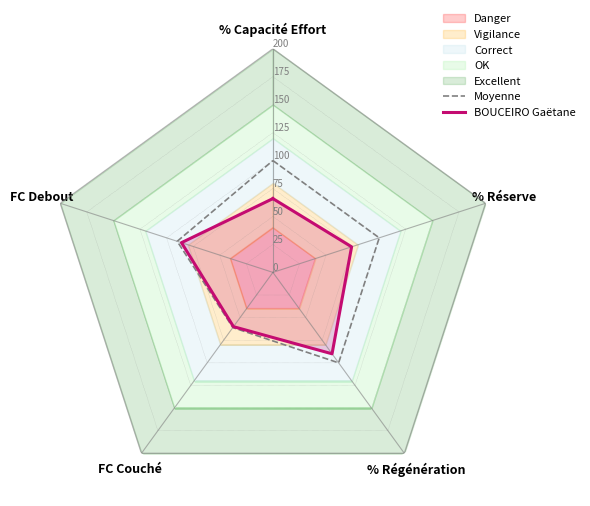

Reproduce this figure in Python. (Note: this script raises an exception after producing the figure.)
import pandas as pd
import matplotlib.pyplot as plt
import matplotlib.patches as patches
from matplotlib.cm import get_cmap
from matplotlib.patches import Polygon
import numpy as np

def create_daily_chart_matplotlib(
    df: pd.DataFrame,
    save_path: str = "./temp_chart/daily_chart_matplotlib.png",
    figsize=(8, 7)
):
    """
    Crée un graphique quotidien (régénération vs capacité d’effort)
    à partir d’un DataFrame déjà chargé en mémoire.

    Le DataFrame doit contenir :
        - 'Nageur'
        - '% régénération'
        - '% capacité d'effort'
        - '% réserve'
    """

    # --- Vérification des colonnes requises
    required_cols = ["Nom", "% Régénération", "% Capacité Effort", "% Réserve"]
    missing = [col for col in required_cols if col not in df.columns]
    if missing:
        raise ValueError(f"Colonnes manquantes dans le DataFrame : {missing}")

    # --- Définir les nageurs et couleurs
    nageurs = df["Nom"].unique()
    cmap = get_cmap("Set1")
    colors = [cmap(i) for i in range(len(nageurs))]

    # --- Créer la figure
    fig, ax = plt.subplots(figsize=figsize)

    # === Couleurs de fond ===
    def add_rect(x0, x1, y0, y1, color, alpha=0.3):
        ax.add_patch(
            patches.Rectangle(
                (x0, y0), x1 - x0, y1 - y0,
                facecolor=color, alpha=alpha, linewidth=0
            )
        )

    # 🔴 Rouge (0-30%)
    add_rect(0, 30, 0, 30, "red", 0.3)

    # 🟠 Orange (zones vigilance)
    add_rect(30, 100, 0, 30, "orange", 0.3)
    add_rect(0, 30, 30, 100, "orange", 0.3)
    add_rect(30, 60, 30, 60, "orange", 0.3)

    # 🟡 Jaune (zones correctes)
    add_rect(0, 30, 100, 200, "yellow", 0.3)
    add_rect(30, 60, 60, 120, "yellow", 0.3)
    add_rect(60, 120, 30, 60, "yellow", 0.3)
    add_rect(100, 200, 0, 30, "yellow", 0.3)
    add_rect(60, 90, 60, 90, "yellow", 0.3)

    # 🟢 Vert (zones supérieures)
    add_rect(90, 200, 120, 200, "green", 0.1)
    add_rect(120, 200, 90, 200, "green", 0.1)

    # 🔵 Bleu (zones très hautes)
    add_rect(80, 120, 150, 200, "blue", 0.1)
    add_rect(150, 200, 80, 120, "blue", 0.1)

    # === Tracer les points par nageur ===
    for i, nageur in enumerate(nageurs):
        sub = df[df["Nom"] == nageur]
        ax.scatter(
            sub["% Capacité Effort"],
            sub["% Régénération"],
            s=400,              # taille fixe des marqueurs
            color=colors[i],
            edgecolors="black",
            linewidth=1,
            alpha=0.85,
            label=nageur
        )
        # Ajouter le texte du % réserve au centre du marker
        for _, row in sub.iterrows():
            ax.text(
                row["% Capacité Effort"], row["% Régénération"],
                str(int(row["% Réserve"])),
                ha="center", va="center", fontsize=7, fontweight="bold"
            )

    # # === Lignes centrales (50%) ===
    # ax.axvline(50, color="darkblue", linestyle="--", linewidth=1)
    # ax.axhline(50, color="darkblue", linestyle="--", linewidth=1)

    # === Mise en forme ===
    ax.set_xlim(0, 200)
    ax.set_ylim(0, 200)
    ax.set_xlabel("% Capacité d’effort", fontsize=10)
    ax.set_ylabel("% Régénération", fontsize=10)
    ax.set_title("Évolution quotidienne : Régénération vs Capacité d’effort ASM Natation",
                 fontsize=12, fontweight="bold", pad=15)
    ax.grid(True, alpha=0.3)
    
    # === Légende propre en haut à droite (hors du graphique)
    # On crée la légende manuellement pour mieux contrôler les tailles
    handles, labels = ax.get_legend_handles_labels()
    leg = ax.legend(
        handles,
        labels,
        title="Nageurs",
        title_fontsize=11,
        fontsize=9,
        loc="upper left",              # position de référence
        bbox_to_anchor=(1.02, 1.0),    # légèrement à droite, en haut
        frameon=False,
        scatterpoints=1,
        markerscale=0.7,               # 🔧 réduit la taille des symboles dans la légende
        handlelength=1.0,
        handletextpad=0.5,
        borderaxespad=0.0
    )
    
    # Supprime les marges inutiles
    plt.tight_layout()
    plt.savefig(save_path, dpi=150, bbox_inches="tight")
    plt.close(fig)

    print(f"✅ Graphique sauvegardé : {save_path}")
    return save_path

# ================================
# 🔹 FONCTION 1 : Radar 5 axes
# ================================

def create_radar_chart(
    athlete_data: dict,
    reference_df,
    save_path: str = "radar_chart.png",
    figsize=(6, 6)
):
    """
    Radar chart avec zones colorées dynamiques selon les seuils.
    Échelle 0–200 par pas de 25, axes visibles, et zones empilées.
    """

    # --- Variables principales
    categories = ['% Capacité Effort', '% Réserve', '% Régénération', 'FC Couché', 'FC Debout']
    N = len(categories)
    angles = np.linspace(0, 2 * np.pi, N, endpoint=False).tolist()
    angles += angles[:1]  # fermer le cercle

    # --- Données athlète + moyenne
    athlete_values = [athlete_data[c] for c in categories] + [athlete_data[categories[0]]]
    mean_values = reference_df.loc["Moyenne", categories].tolist() + [reference_df.loc["Moyenne", categories[0]]]

    # --- Figure
    fig, ax = plt.subplots(figsize=figsize, subplot_kw=dict(polar=True))
    ax.set_theta_offset(np.pi / 2)  # 90° en haut
    ax.set_theta_direction(-1)
    ax.set_rlabel_position(0)
    ax.set_ylim(0, 200)

    # --- Nettoyage esthétique
    ax.spines['polar'].set_visible(False)
    ax.grid(False)

    # ==========================================================
    # 🟢 ZONES COLORÉES SELON LES SEUILS (EMPILÉES)
    # ==========================================================
    # Valeurs de seuils par catégorie
    danger_vals = reference_df.loc["DANGER", categories].tolist() + [reference_df.loc["DANGER", categories[0]]]
    vigil_vals  = reference_df.loc["VIGILANCE", categories].tolist() + [reference_df.loc["VIGILANCE", categories[0]]]
    correct_vals= reference_df.loc["CORRECT", categories].tolist() + [reference_df.loc["CORRECT", categories[0]]]
    ok_vals     = reference_df.loc["OK", categories].tolist() + [reference_df.loc["OK", categories[0]]]

    # Zones colorées empilées
    ax.fill(angles, danger_vals, color="red", alpha=0.2, label="Danger")
    ax.fill_between(angles, danger_vals, vigil_vals, color="orange", alpha=0.2, label="Vigilance")
    ax.fill_between(angles, vigil_vals, correct_vals, color="lightblue", alpha=0.2, label="Correct")
    ax.fill_between(angles, correct_vals, ok_vals, color="lightgreen", alpha=0.2, label="OK")
    ax.fill_between(angles, ok_vals, [200]*len(ok_vals), color="green", alpha=0.15, label="Excellent")

    # --- Bordure verte max (200)
    outer_radius = [200] * (N + 1)
    ax.plot(angles, outer_radius, color="gray", linewidth=1, alpha=0.5)

    # --- Lignes d’échelle (tous les 25)
    for r in range(25, 201, 25):
        ax.plot(angles, [r] * (N + 1), color="gray", linewidth=0.3, alpha=0.6, linestyle='dotted')

    # --- Axes visibles (lignes radiales)
    for angle in angles[:-1]:
        ax.plot([angle, angle], [0, 200], color="gray", linewidth=0.8, alpha=0.6)

    # --- Moyenne (gris pointillé)
    ax.plot(angles, mean_values, color="gray", linewidth=1.2, linestyle="dashed", label="Moyenne")

    # --- Athlète (rose foncé)
    ax.plot(angles, athlete_values, color="#C40B71", linewidth=2.2, label=athlete_data.get("Nom", "Athlète"))
    ax.fill(angles, athlete_values, color="#C40B71", alpha=0.2)

    # --- Étiquettes des axes
    plt.xticks(angles[:-1], categories, fontsize=9, weight="bold")

    # --- Ticks radiaux
    ax.set_yticks(np.arange(0, 201, 25))
    ax.set_yticklabels([str(v) for v in range(0, 201, 25)], fontsize=7, color="gray")

    # --- Légende
    ax.legend(loc="upper right", bbox_to_anchor=(1.2, 1.1), frameon=False, fontsize=8)

    plt.tight_layout()
    plt.savefig(save_path, dpi=150, bbox_inches="tight")
    plt.close(fig)

    print(f"✅ Radar chart sauvegardé : {save_path}")
    return save_path

# ================================
# 🔹 FONCTION 2 : Triangle 3 axes
# ================================

def create_triangle_chart(
    athlete_data: dict,
    reference_df,
    save_path: str = "triangle_chart.png",
    figsize=(5, 4)
):
    """
    Triangle chart (radar 3 axes) comparant l'athlète et la moyenne
    pour % Régénération, % Réserve et % Capacité Effort.
    """

    # --- Variables principales
    categories = ['% Capacité Effort', '% Réserve', '% Régénération']
    N = len(categories)
    angles = np.linspace(0, 2 * np.pi, N, endpoint=False).tolist()
    angles += angles[:1]  # fermer le triangle

    # --- Données athlète + moyenne
    athlete_values = [athlete_data[c] for c in categories] + [athlete_data[categories[0]]]
    mean_values = reference_df.loc["Moyenne", categories].tolist() + [reference_df.loc["Moyenne", categories[0]]]

    # --- Figure polaire
    fig, ax = plt.subplots(figsize=figsize, subplot_kw=dict(polar=True))
    ax.set_theta_offset(np.pi / 2)
    ax.set_theta_direction(-1)
    ax.set_rlabel_position(0)
    ax.set_ylim(0, 200)

    # --- Nettoyage esthétique
    ax.spines['polar'].set_visible(False)
    ax.grid(False)

    # --- Lignes de fond et axes visibles
    for r in range(25, 201, 25):
        ax.plot(angles, [r] * (N + 1), color="gray", linewidth=0.3, alpha=0.5, linestyle='dotted')
    for angle in angles[:-1]:
        ax.plot([angle, angle], [0, 200], color="gray", linewidth=0.8, alpha=0.6)

    outer_radius = [200] * (N + 1)
    ax.plot(angles, outer_radius, color="gray", linewidth=1, alpha=0.5)

    # --- Moyenne (gris clair)
    ax.plot(angles, mean_values, color="gray", linewidth=1.2, linestyle="dashed", label="Moyenne")
    ax.fill(angles, mean_values, color="gray", alpha=0.1)

    # --- Athlète (rose foncé)
    ax.plot(angles, athlete_values, color="#C40B71", linewidth=2.2, label=athlete_data.get("Nom", "Athlète"))
    ax.fill(angles, athlete_values, color="#C40B71", alpha=0.2)

    # --- Étiquettes
    plt.xticks(angles[:-1], categories, fontsize=9, weight="bold")
    ax.set_yticks(np.arange(0, 201, 25))
    ax.set_yticklabels([str(v) for v in range(0, 201, 25)], fontsize=7, color="gray")

    # --- Légende
    ax.legend(loc="upper right", bbox_to_anchor=(1.2, 1.1), frameon=False, fontsize=8)

    plt.tight_layout()
    plt.savefig(save_path, dpi=150, bbox_inches="tight")
    plt.close(fig)

    print(f"✅ Triangle chart sauvegardé : {save_path}")
    return save_path

# === Exemple d’utilisation ===
if __name__ == "__main__":
    df_ref = pd.DataFrame({
        "Niveau": ["Moyenne", "DANGER", "VIGILANCE", "CORRECT", "OK"],
        "% Capacité Effort": [100, 40, 80, 120, 150],
        "% Réserve": [100, 40, 80, 120, 150],
        "% Régénération": [100, 40, 80, 120, 150],
        "FC Couché": [61, 40, 80, 120, 150],
        "FC Debout": [90, 40, 80, 120, 150]
    }).set_index("Niveau")

    athlete = {
        "Nom": "BOUCEIRO Gaëtane",
        "FC Couché": 60,
        "FC Debout": 86,
        "% Réserve": 74,
        "% Régénération": 90,
        "% Capacité Effort": 66
    }

    create_radar_chart(athlete, df_ref, "./temp_chart/radar_test.png")
    create_triangle_chart(athlete, df_ref, "./temp_chart/triangle_test.png")